The GitHub repository luriahc/ssds-2025 contains a labelled image folder "ssds-2025" with 44 categories: Admiralty, Ang Mo Kio, Bukit Panjang, Bukit Timah, Buona Vista, Changi, Choa Chu Kang Central, Choa Chu Kang South, Clementi, East Coast Parkway, Jurong Island, Jurong Pier, Jurong West, Kent Ridge, Kranji Reservoir, Lim Chu Kang, Lower Peirce Reservoir, Macritchie Reservoir, Mandai, Marina Barrage, Marine Parade, Newton, Nicoll Highway, Pasir Panjang, Pasir Ris Central, Pasir Ris West, Paya Lebar, Pulau Ubin, Punggol, Queenstown, Seletar, Sembawang, Sentosa Island, Simei, Somerset Road, Tai Seng, Tanjong Katong, Tengah, Toa Payoh, Tuas, Tuas South, Ulu Pandan, Upper Peirce Reservoir, Whampoa. Examples follow, each with its label.

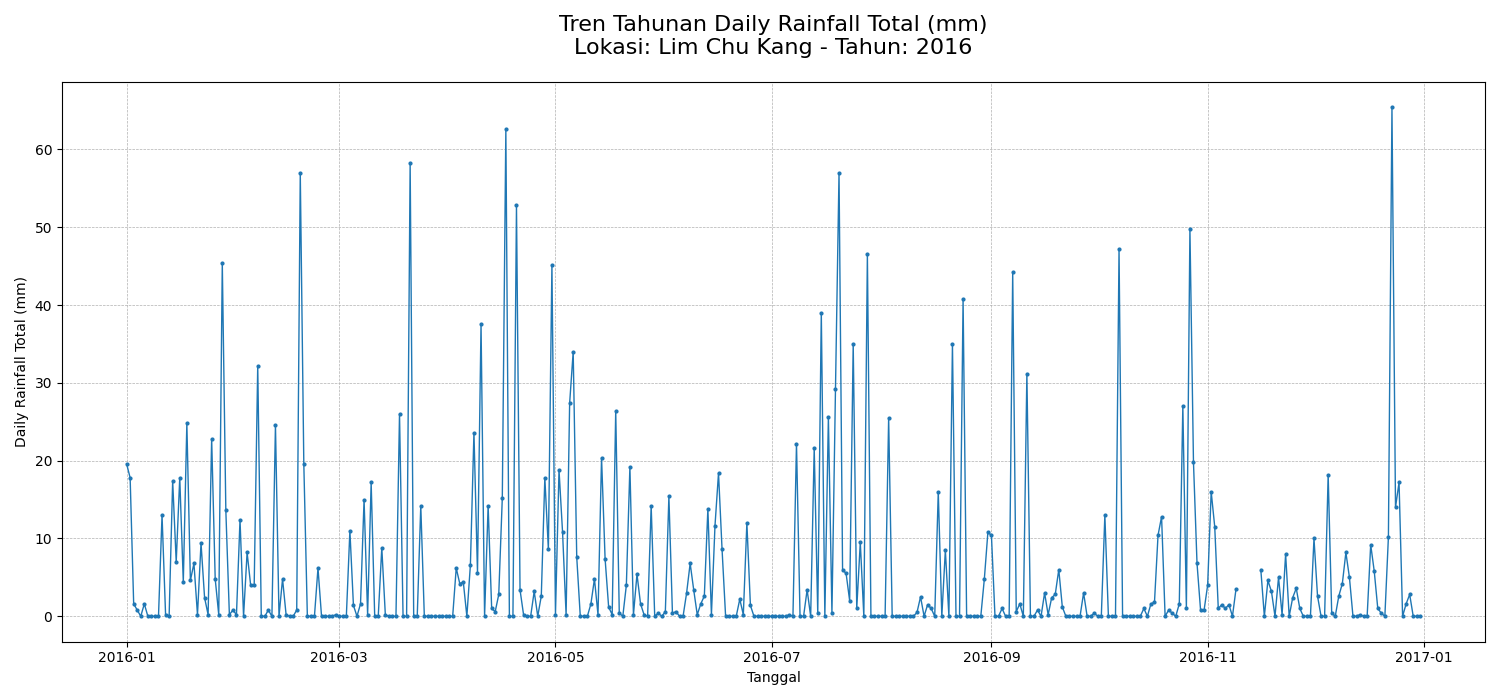
Label: Lim Chu Kang

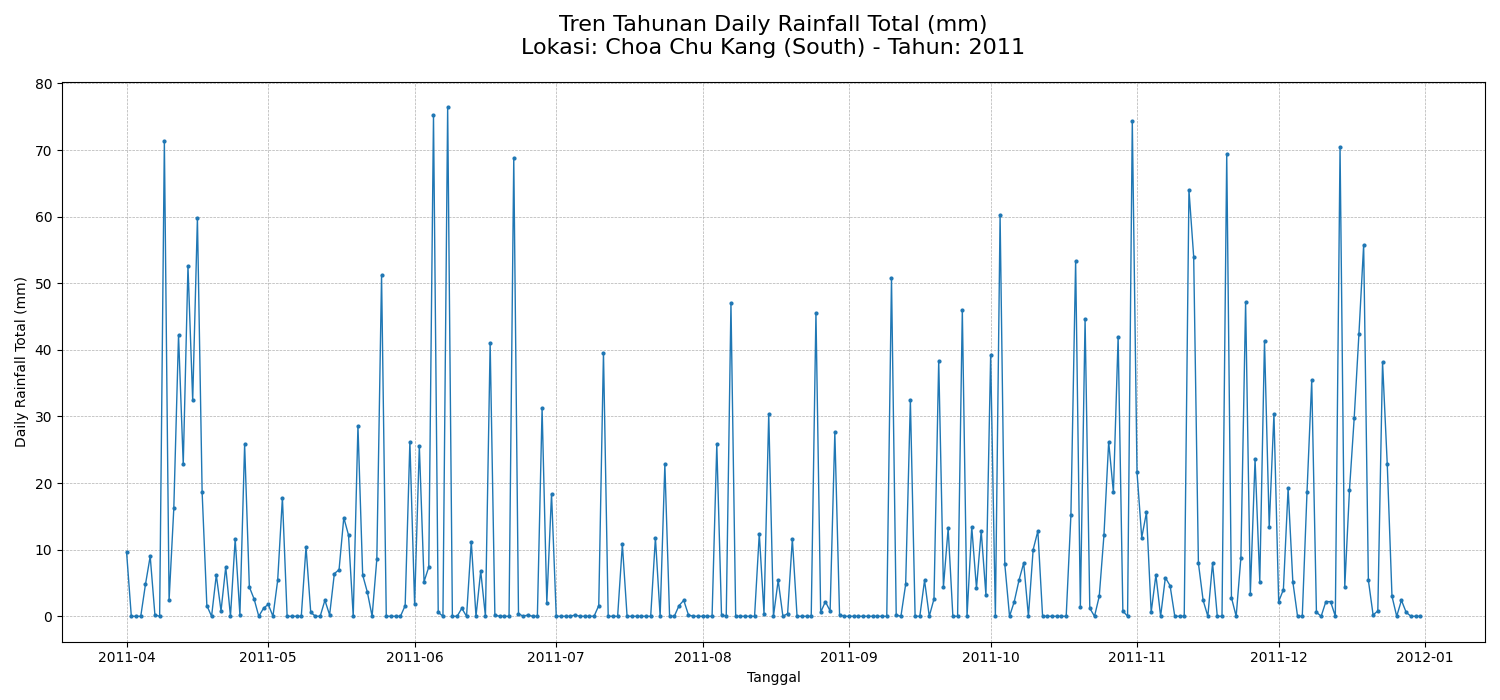
Label: Choa Chu Kang South

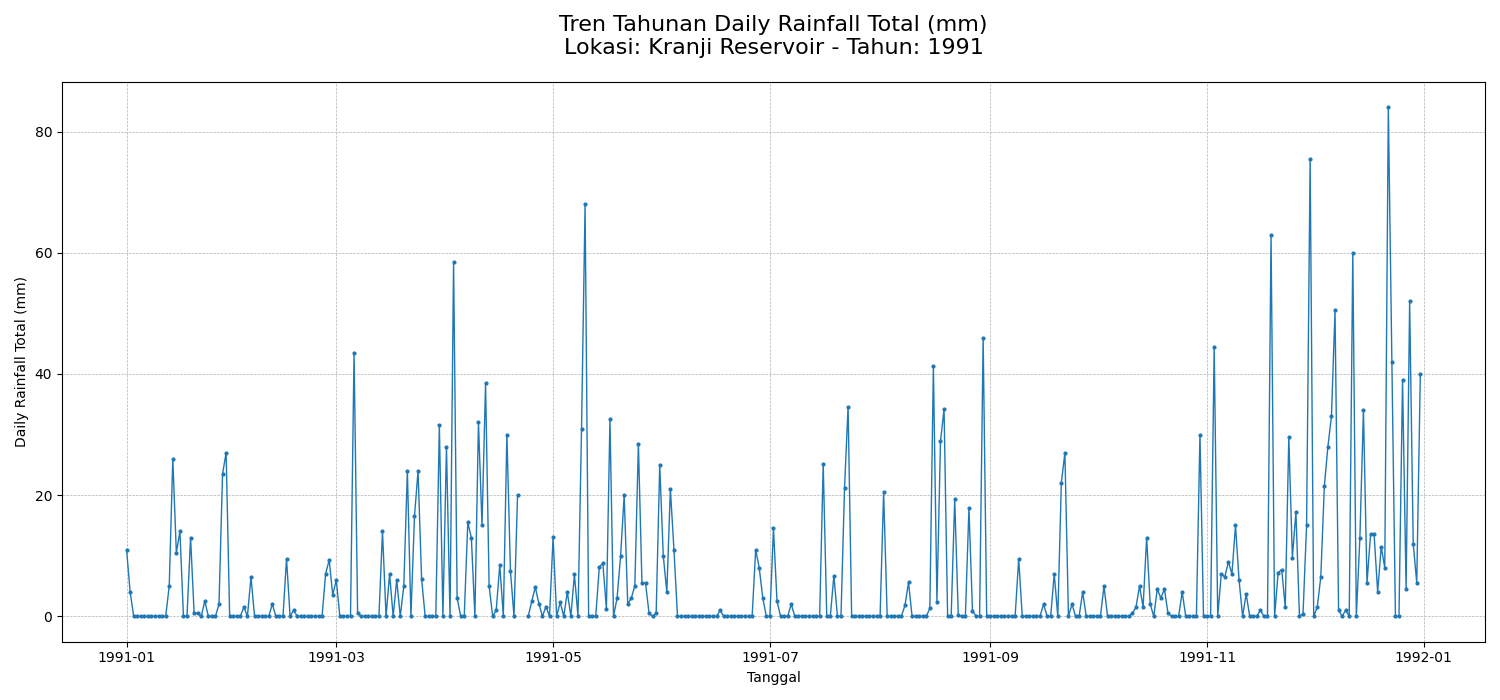
Label: Kranji Reservoir

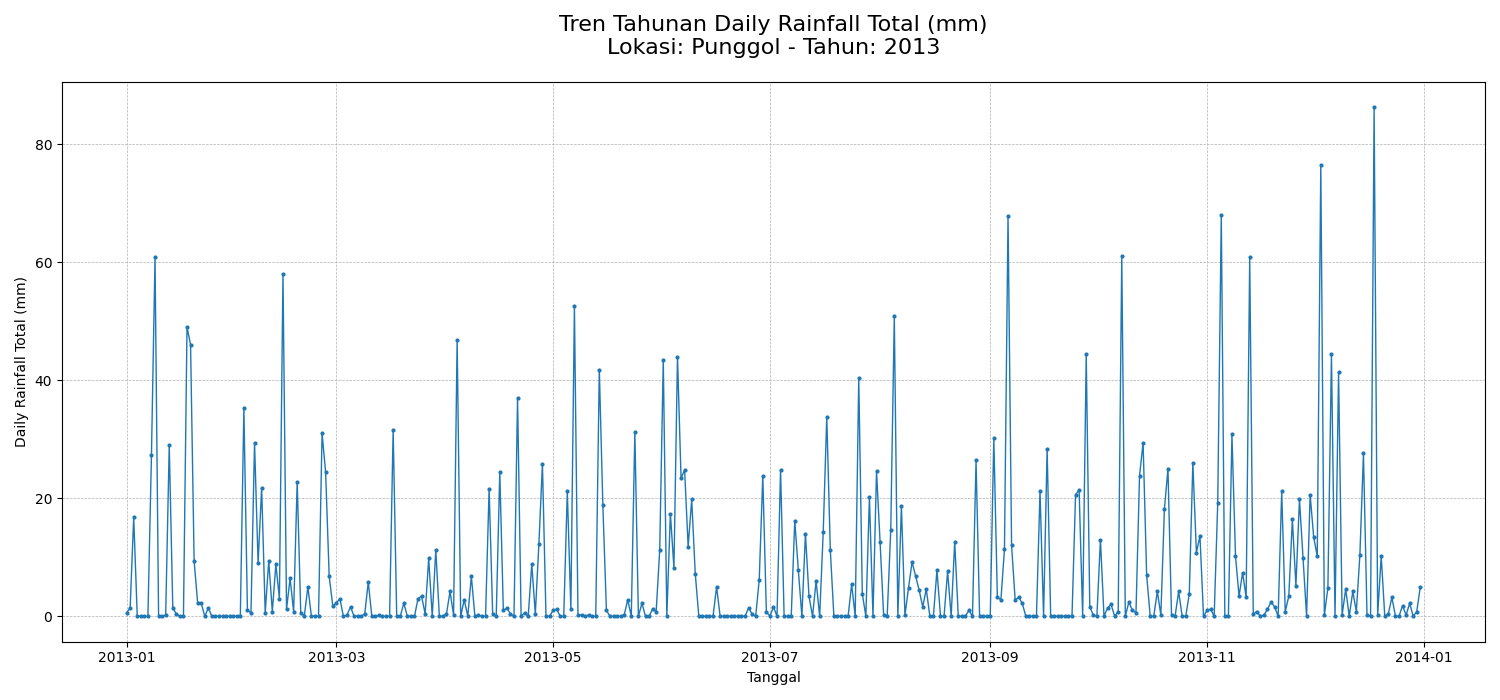
Label: Punggol

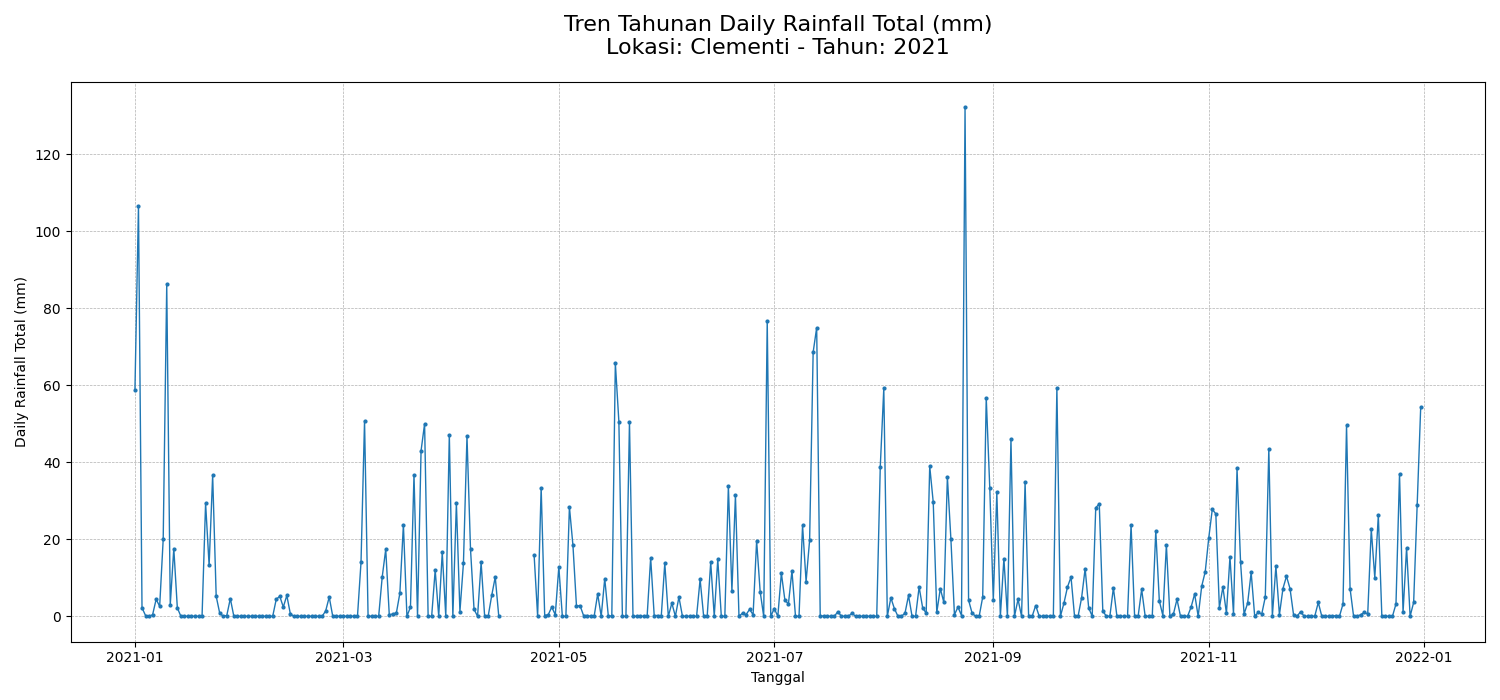
Label: Clementi

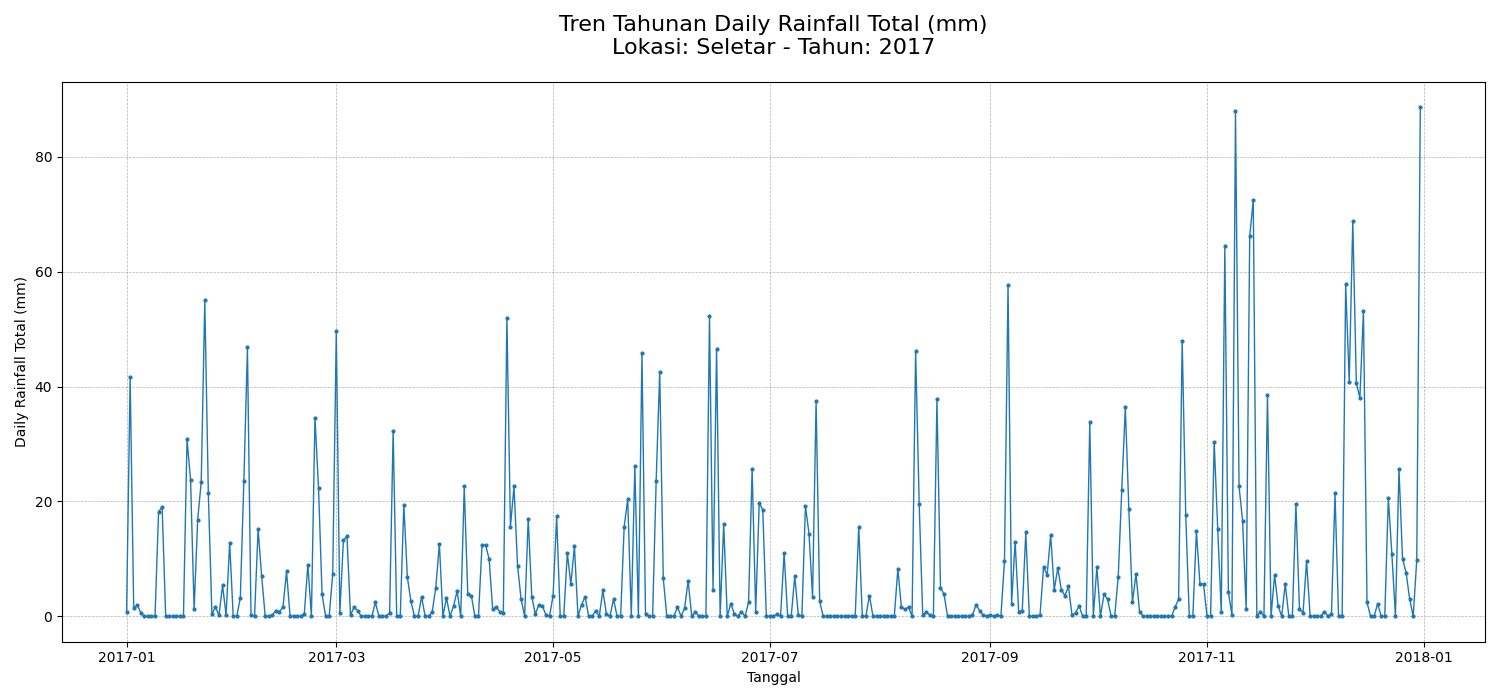
Label: Seletar
